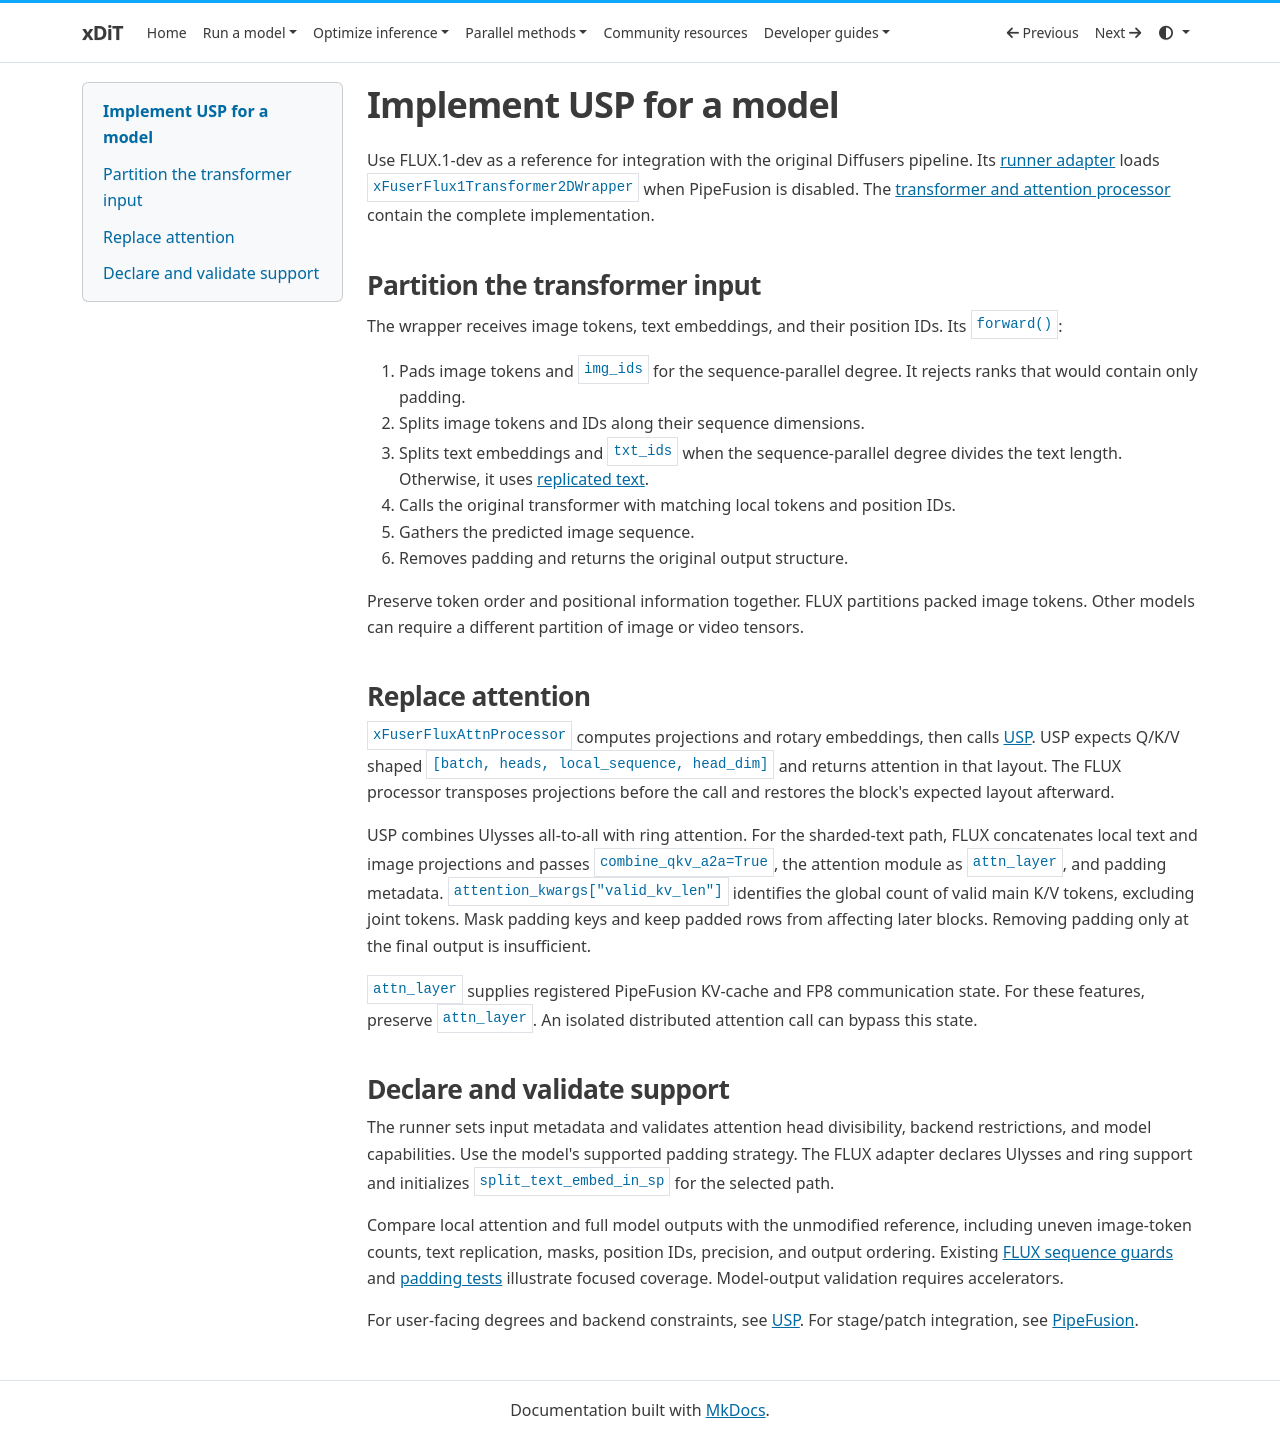

repository: xdit-project/xDiT · page: developer/adding_models/adding_model_usp/index.html · generator: mkdocs

# Implement USP for a model

Use FLUX.1-dev as a reference for integration with the original Diffusers pipeline. Its [runner adapter](https://github.com/xdit-project/xDiT/blob/main/xfuser/model_executor/models/runner_models/flux.py) loads `xFuserFlux1Transformer2DWrapper` when PipeFusion is disabled. The [transformer and attention processor](https://github.com/xdit-project/xDiT/blob/main/xfuser/model_executor/models/transformers/transformer_flux.py) contain the complete implementation.

## Partition the transformer input

The wrapper receives image tokens, text embeddings, and their position IDs. Its `forward()`:

1. Pads image tokens and `img_ids` for the sequence-parallel degree. It rejects ranks that would contain only padding.
2. Splits image tokens and IDs along their sequence dimensions.
3. Splits text embeddings and `txt_ids` when the sequence-parallel degree divides the text length. Otherwise, it uses [replicated text](adding_model_usp_text_replica.md).
4. Calls the original transformer with matching local tokens and position IDs.
5. Gathers the predicted image sequence.
6. Removes padding and returns the original output structure.

Preserve token order and positional information together. FLUX partitions packed image tokens. Other models can require a different partition of image or video tensors.

## Replace attention

`xFuserFluxAttnProcessor` computes projections and rotary embeddings, then calls [USP](https://github.com/xdit-project/xDiT/blob/main/xfuser/model_executor/layers/usp.py). USP expects Q/K/V shaped `[batch, heads, local_sequence, head_dim]` and returns attention in that layout. The FLUX processor transposes projections before the call and restores the block's expected layout afterward.

USP combines Ulysses all-to-all with ring attention. For the sharded-text path, FLUX concatenates local text and image projections and passes `combine_qkv_a2a=True`, the attention module as `attn_layer`, and padding metadata. `attention_kwargs["valid_kv_len"]` identifies the global count of valid main K/V tokens, excluding joint tokens. Mask padding keys and keep padded rows from affecting later blocks. Removing padding only at the final output is insufficient.

`attn_layer` supplies registered PipeFusion KV-cache and FP8 communication state. For these features, preserve `attn_layer`. An isolated distributed attention call can bypass this state.

## Declare and validate support

The runner sets input metadata and validates attention head divisibility, backend restrictions, and model capabilities. Use the model's supported padding strategy. The FLUX adapter declares Ulysses and ring support and initializes `split_text_embed_in_sp` for the selected path.

Compare local attention and full model outputs with the unmodified reference, including uneven image-token counts, text replication, masks, position IDs, precision, and output ordering. Existing [FLUX sequence guards](https://github.com/xdit-project/xDiT/blob/main/tests/unit/model_executor/models/transformers/test_flux_sequence_parallel_guards.py) and [padding tests](https://github.com/xdit-project/xDiT/blob/main/tests/unit/model_executor/models/transformers/test_flux_sp_pad_rows.py) illustrate focused coverage. Model-output validation requires accelerators.

For user-facing degrees and backend constraints, see [USP](../../methods/usp.md). For stage/patch integration, see [PipeFusion](adding_model_pipefusion.md).

<a id="1-initialization"></a>
<a id="2-splitting-and-merging-sequences"></a>
<a id="3-attention-with-usp"></a>
<a id="4-adapting-positional-embeddings-for-parallelism-in-cogvideox"></a>
